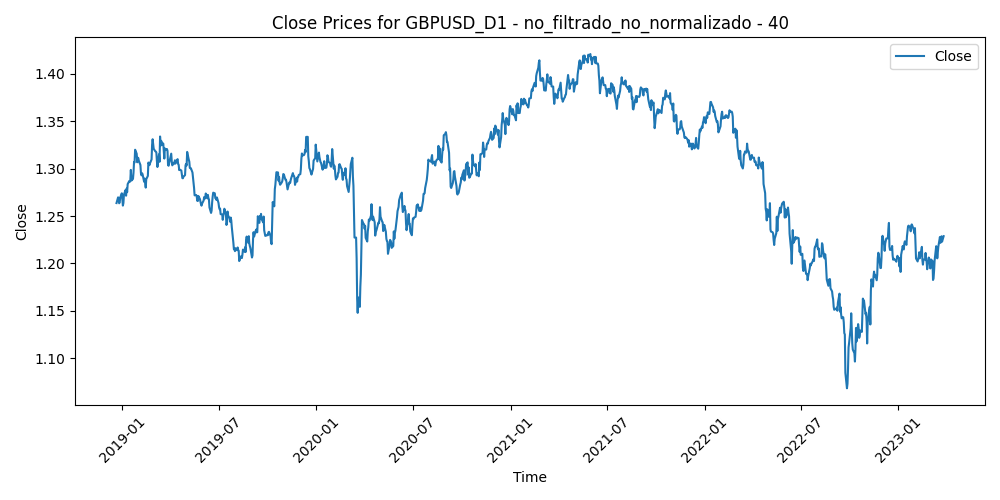

Data behind this chart, as committed beside it:
Time, Close, Volume, diferencia_media_40
2018-12-21, 1.264, 168564, 0.01562
2018-12-24, 1.27, 112584, 0.009343
2018-12-26, 1.263, 77836, 0.01543
2018-12-27, 1.264, 197024, 0.01416
2018-12-28, 1.27, 104304, 0.008237
2018-12-31, 1.274, 90140, 0.003281
2019-01-02, 1.261, 134890, 0.01516
2019-01-03, 1.264, 155936, 0.01125
2019-01-04, 1.273, 137158, 0.001446
2019-01-07, 1.277, 95574, -0.004169
2019-01-08, 1.271, 94557, 0.001196
2019-01-09, 1.279, 139160, -0.006406
2019-01-10, 1.275, 118631, -0.00317
2019-01-11, 1.284, 129613, -0.01204
2019-01-14, 1.287, 115100, -0.01507
2019-01-15, 1.286, 165932, -0.0141
2019-01-16, 1.288, 125703, -0.01595
2019-01-17, 1.299, 154430, -0.02613
2019-01-18, 1.287, 103466, -0.01462
2019-01-21, 1.289, 79764, -0.01641
2019-01-22, 1.296, 100783, -0.02259
2019-01-23, 1.307, 112150, -0.0331
2019-01-24, 1.306, 123180, -0.03175
2019-01-25, 1.32, 134404, -0.04435
2019-01-28, 1.316, 94173, -0.03917
2019-01-29, 1.307, 151091, -0.02942
2019-01-30, 1.311, 118310, -0.0333
2019-01-31, 1.311, 106639, -0.03191
2019-02-01, 1.308, 99075, -0.0282
2019-02-04, 1.304, 86863, -0.02306
2019-02-05, 1.295, 77167, -0.01384
2019-02-06, 1.293, 86190, -0.01073
2019-02-07, 1.295, 96800, -0.01184
2019-02-08, 1.294, 72089, -0.01003
2019-02-11, 1.286, 87531, -0.001454
2019-02-12, 1.289, 81226, -0.004091
2019-02-13, 1.285, 97464, 0.001407
2019-02-14, 1.28, 102904, 0.006395
2019-02-15, 1.289, 94690, -0.001782
2019-02-18, 1.292, 86320, -0.004562
2019-02-19, 1.306, 93627, -0.01759
2019-02-20, 1.305, 108871, -0.01536
2019-02-21, 1.304, 116131, -0.01295
2019-02-22, 1.306, 100142, -0.01385
2019-02-25, 1.31, 98911, -0.01694
2019-02-26, 1.325, 143413, -0.03111
2019-02-27, 1.331, 132722, -0.03517
2019-02-28, 1.326, 113553, -0.0289
2019-03-01, 1.321, 109730, -0.02236
2019-03-04, 1.318, 76986, -0.01865
2019-03-05, 1.318, 85536, -0.01724
2019-03-06, 1.317, 78013, -0.0154
2019-03-07, 1.308, 80881, -0.005697
2019-03-08, 1.302, 88514, 0.001234
2019-03-11, 1.315, 94617, -0.01145
2019-03-12, 1.307, 116740, -0.003032
2019-03-13, 1.334, 96108, -0.02852
2019-03-14, 1.324, 98533, -0.01819
2019-03-15, 1.329, 83389, -0.02231
2019-03-18, 1.325, 74666, -0.01745
... 1,045 more rows
